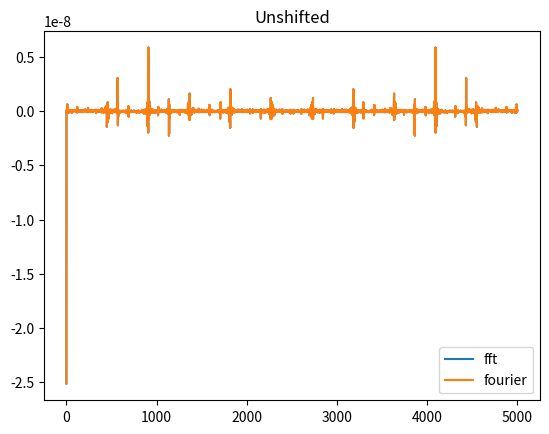
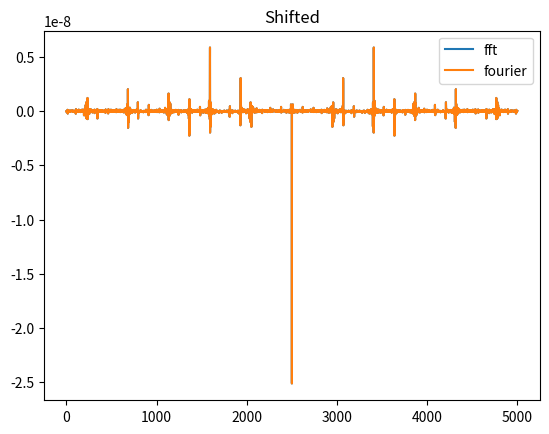
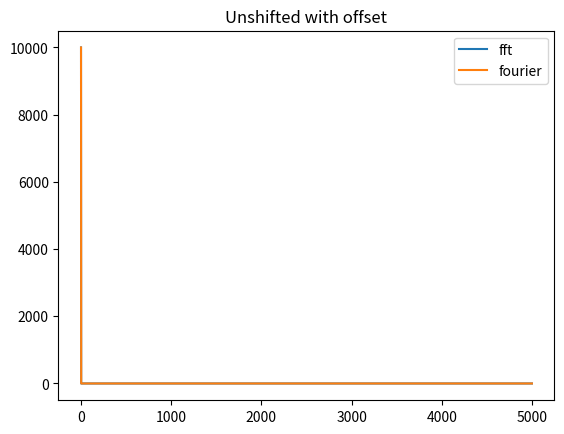
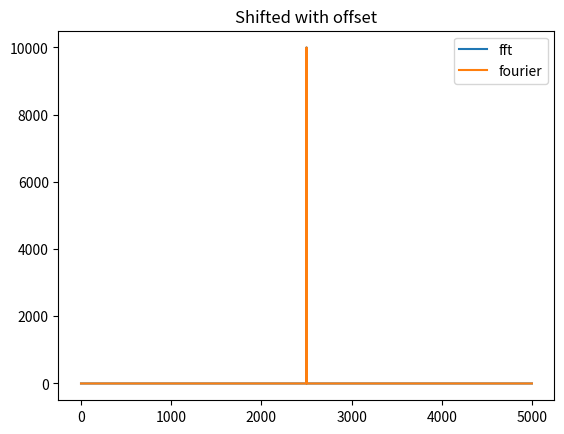
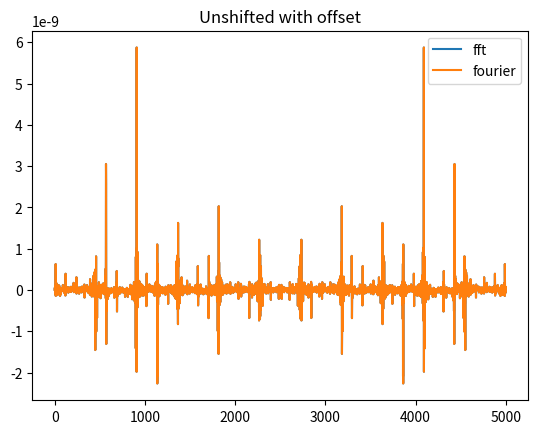
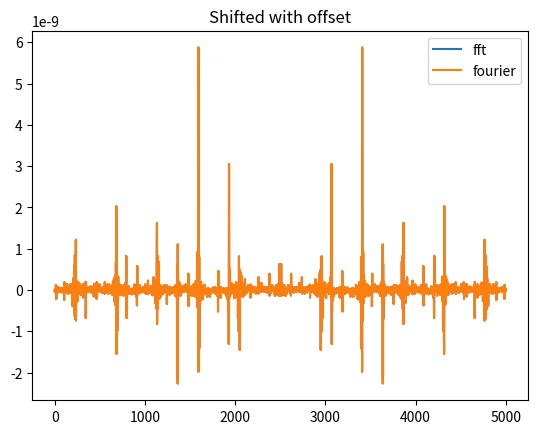

Write the Python code that produced these figures, in order.
from scipy.fftpack import fft, fftshift
import numpy as np
import pandas as pd
import matplotlib.pyplot as plt


def fourier(series: pd.Series, shifted_to_center=True)->pd.Series:
    if shifted_to_center:
        return pd.Series(fftshift(fft(series.values)))
    else:
        return pd.Series(fft(series.values))


if __name__ == "__main__":
    x = np.arange(5000)
    test_signal = np.sin(2*2*np.pi*x)+0.8*np.sin(4*2*np.pi*x)+0.5*np.sin(6*2*np.pi*x)
    test_signal2 = 2+np.sin(2*2*np.pi*x)+0.8*np.sin(4*2*np.pi*x)+0.5*np.sin(6*2*np.pi*x)

    a = fft(test_signal)
    b = fourier(pd.Series(test_signal), shifted_to_center=False)
    a_shifted = fftshift(fft(test_signal))
    b_shifted = fourier(pd.Series(test_signal))

    a2 = fft(test_signal2)
    b2 = fourier(pd.Series(test_signal2), shifted_to_center=False)
    a2_shifted = fftshift(fft(test_signal2))
    b2_shifted = fourier(pd.Series(test_signal2))

    test_signal2_offsetless = test_signal2-np.mean(test_signal2)
    a3 = fft(test_signal2_offsetless)
    b3 = fourier(pd.Series(test_signal2_offsetless), shifted_to_center=False)
    a3_shifted = fftshift(fft(test_signal2_offsetless))
    b3_shifted = fourier(pd.Series(test_signal2_offsetless))

    plt.figure()
    plt.title("Unshifted")
    plt.plot(a)
    plt.plot(b)
    plt.legend(["fft", "fourier"])

    plt.figure()
    plt.title("Shifted")
    plt.plot(a_shifted)
    plt.plot(b_shifted)
    plt.legend(["fft", "fourier"])

    plt.figure()
    plt.title("Unshifted with offset")
    plt.plot(a2)
    plt.plot(b2)
    plt.legend(["fft", "fourier"])

    plt.figure()
    plt.title("Shifted with offset")
    plt.plot(a2_shifted)
    plt.plot(b2_shifted)
    plt.legend(["fft", "fourier"])

    plt.figure()
    plt.title("Unshifted with offset")
    plt.plot(a3)
    plt.plot(b3)
    plt.legend(["fft", "fourier"])

    plt.figure()
    plt.title("Shifted with offset")
    plt.plot(a3_shifted)
    plt.plot(b3_shifted)
    plt.legend(["fft", "fourier"])

    plt.show()

    activities = []
    for i, activity in enumerate(activities):
        plt.figure()
        plt.title("Activity {}".format(i))
        plt.plot(fourier(activity))
    plt.show()
